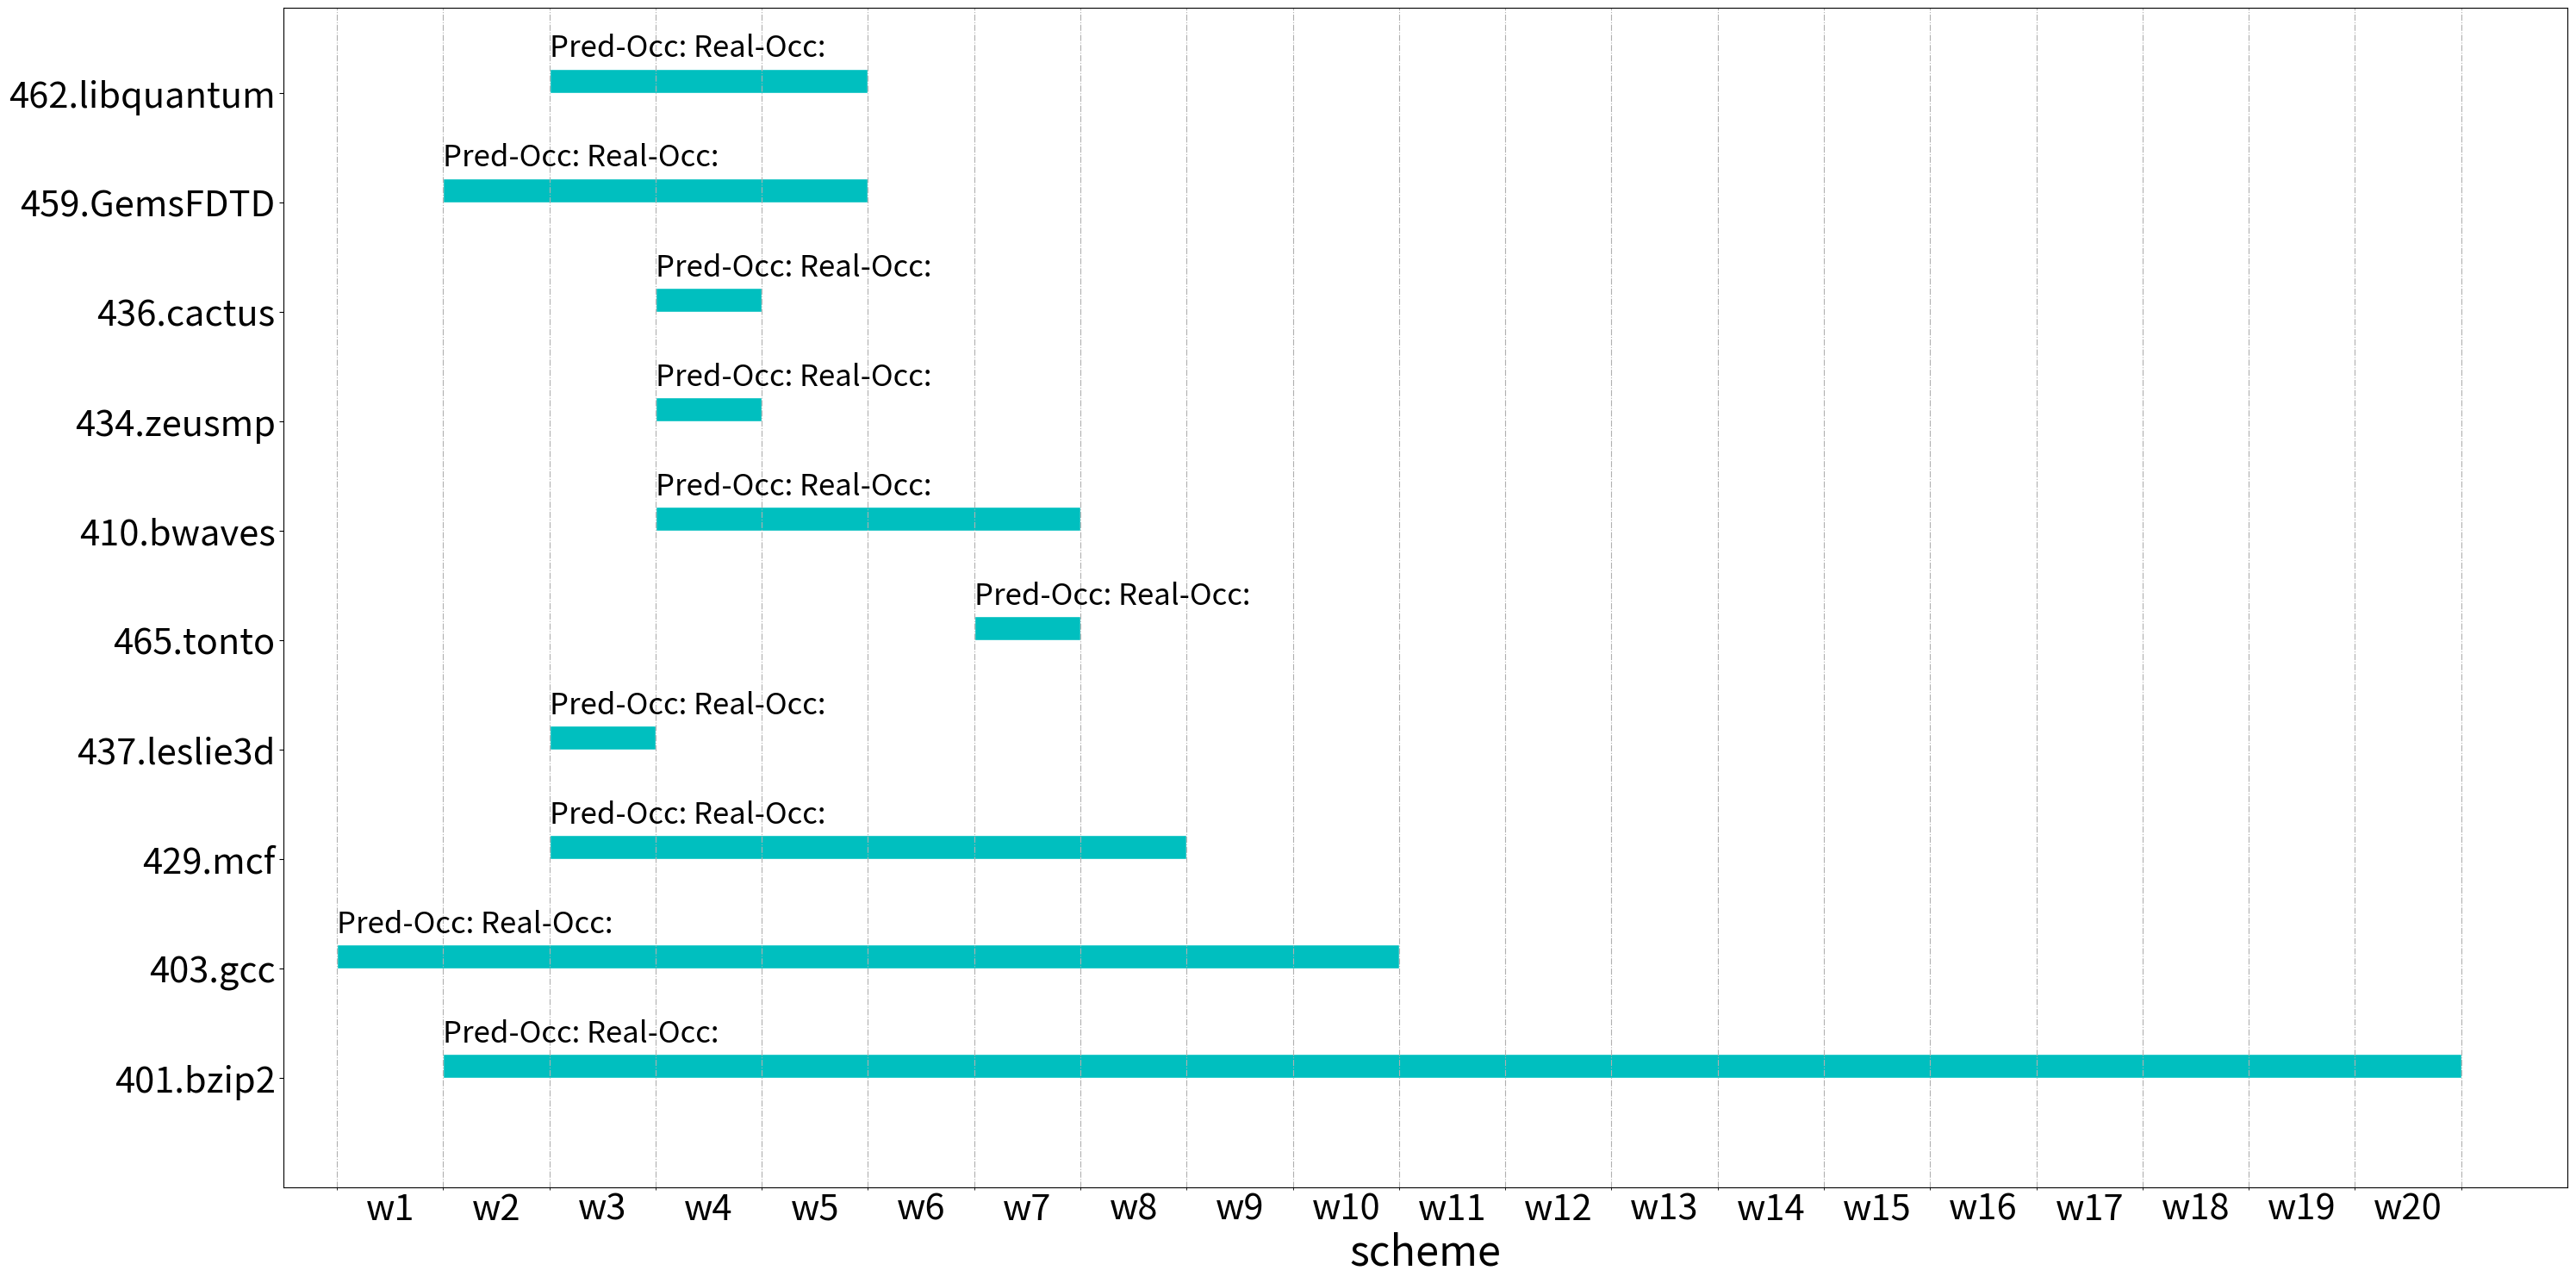

The matplotlib source for this figure:
import numpy as np
import matplotlib.pyplot as plt

plt.figure(figsize=(30,15))
ax = plt.subplot();


#ax.broken_barh([(20, 800)], (3, 0.2), facecolors='k',edgecolor = 'w',label ='IPC')
ax.broken_barh([(60, 760)], (3.2, 0.2), facecolors='c',edgecolor = 'w')
ax.annotate('Pred-Occ: Real-Occ:', (60, 3.5),fontsize=25)
#ax.broken_barh([(100, 400)], (3.9, 0.2), facecolors='k',edgecolor = 'w')
ax.broken_barh([(20, 400)], (4.1, 0.2), facecolors='c',edgecolor = 'w')
ax.annotate('Pred-Occ: Real-Occ:', (20, 4.4),fontsize=25)
#ax.broken_barh([(260, 240)], (4.8, 0.2), facecolors='k',edgecolor = 'w')
ax.broken_barh([(100, 240)], (5, 0.2), facecolors='c',edgecolor = 'w')
ax.annotate('Pred-Occ: Real-Occ:', (100, 5.3),fontsize=25)
#ax.broken_barh([(300, 160)], (5.7, 0.2), facecolors='k',edgecolor = 'w')
ax.broken_barh([(100, 40)], (5.9, 0.2), facecolors='c',edgecolor = 'w')
ax.annotate('Pred-Occ: Real-Occ:', (100, 6.2),fontsize=25)
#ax.broken_barh([(340, 80)], (6.6, 0.2), facecolors='k',edgecolor = 'w')
ax.broken_barh([(260, 40)], (6.8, 0.2), facecolors='c',edgecolor = 'w')
ax.annotate('Pred-Occ: Real-Occ:', (260, 7.1),fontsize=25)
#ax.broken_barh([(340, 80)], (7.5, 0.2), facecolors='k',edgecolor = 'w')
ax.broken_barh([(140, 160)], (7.7, 0.2), facecolors='c',edgecolor = 'w')
ax.annotate('Pred-Occ: Real-Occ:', (140, 8),fontsize=25)
#ax.broken_barh([(260, 40)], (8.4, 0.2), facecolors='k',edgecolor = 'w')
ax.broken_barh([(140, 40)], (8.6, 0.2), facecolors='c',edgecolor = 'w')
ax.annotate('Pred-Occ: Real-Occ:', (140, 8.9),fontsize=25)
#ax.broken_barh([(260, 40)], (9.3, 0.2), facecolors='k',edgecolor = 'w')
ax.broken_barh([(140, 40)], (9.5, 0.2), facecolors='c',edgecolor = 'w')
ax.annotate('Pred-Occ: Real-Occ:', (140, 9.8),fontsize=25)
#ax.broken_barh([(300, 40)], (10.2, 0.2), facecolors='k',edgecolor = 'w')
ax.broken_barh([(60, 160)], (10.4, 0.2), facecolors='c',edgecolor = 'w')
ax.annotate('Pred-Occ: Real-Occ:', (60, 10.7),fontsize=25)
#ax.broken_barh([(460, 40)], (11.1, 0.2), facecolors='k',edgecolor = 'w')
ax.broken_barh([(100, 120)], (11.3, 0.2), facecolors='c',edgecolor = 'w')
ax.annotate('Pred-Occ: Real-Occ:', (100, 11.6),fontsize=25)
ax.set_ylim(2.3, 12)
ax.set_xlim(0, 860)
ax.set_xlabel('scheme',size = 35)

ax.set_xticks([40,80,120,160,200,240,280,320,360,400,440,480,520,560,600,640,680,720,760,800]);
ax.set_xticklabels([ 'w1', 'w2', 'w3', 'w4','w5','w6','w7','w8','w9','w10','w11','w12','w13','w14','w15','w16','w17','w18','w19','w20'],size=30)
ax.set_yticks([3.2,4.1,5,5.9,6.8,7.7,8.6,9.5,10.4,11.3])
ax.set_yticklabels(['401.bzip2', '403.gcc', '429.mcf', '437.leslie3d', '465.tonto', '410.bwaves', '434.zeusmp', '436.cactus','459.GemsFDTD','462.libquantum'],size=30)
ax.set_xticks([20,60,100,140,180,220,260,300,340,380,420,460,500,540,580,620,660,700,740,780,820],minor = True)
ax.tick_params(axis='x',length=0)

ax.grid(axis='x',linestyle='-.',which = 'minor')
#plt.legend(loc = 'upper right',fontsize = 35)
plt.tight_layout()
plt.savefig('case_study2.pdf')
plt.show()
